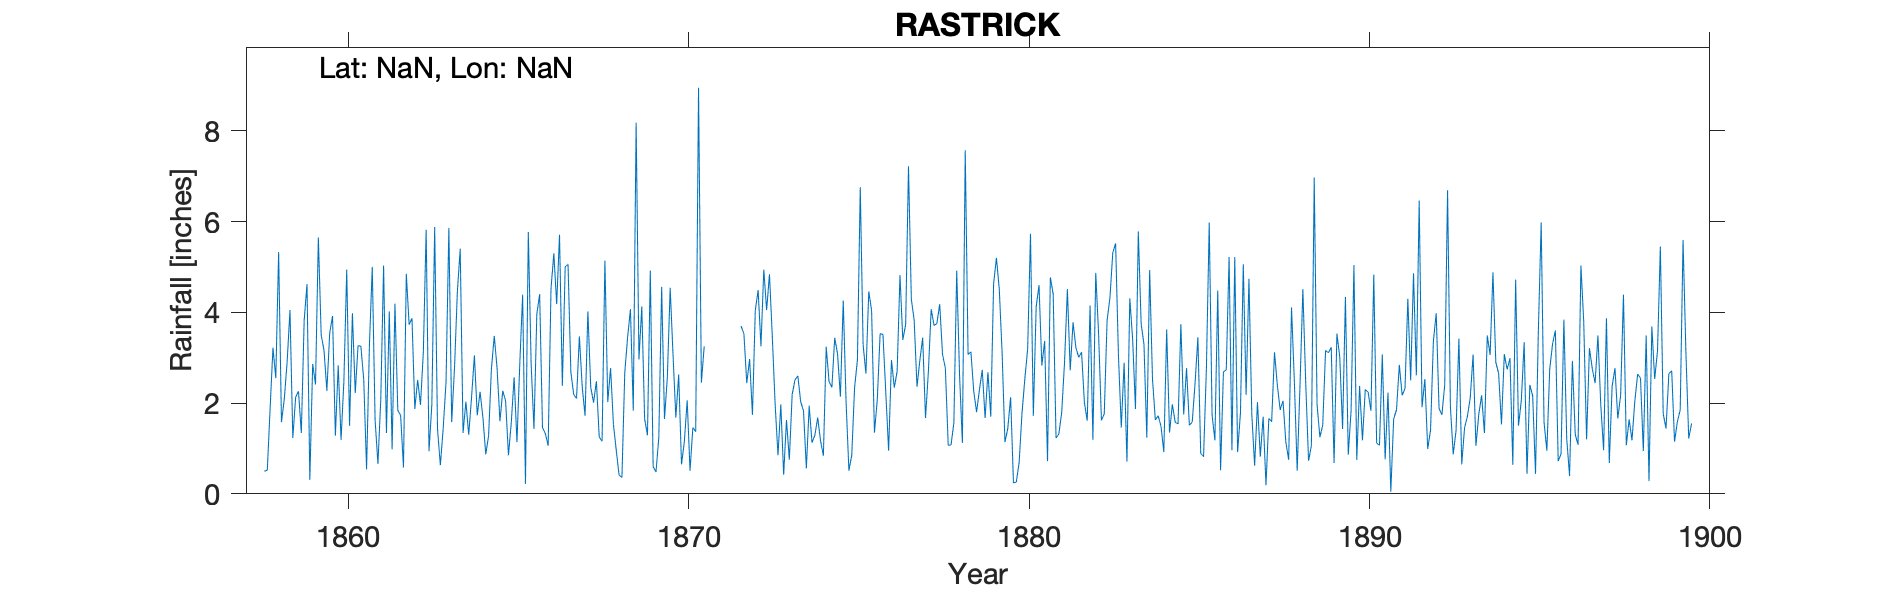

Source data for this figure (header and first rows):
RASTRICK NR HUDDERSFIELD, , , , , , , , , , , , , , , , , , , , , , , 
Grid ref, SE137214, Long, , Lat, , Elevation, 410, ft, , , , , , , , , , , , , , , 
Station no, RR350, , , , , , , , , , , , , , , , , , , , , , 
, 1850, 1851, 1852, 1853, 1854, 1855, 1856, 1857, 1858, 1859, 1860, 1861, 1862, 1863, 1864, 1865, 1866, 1867, 1868, 1869, 1870, 1871, 1872
January, , , , , , , , , 0.5, 2.26, 3.92, 0.54, 1.73, 5.88, 1.3, 2.27, 3.96, 2.68, 5.14, 2.96, 3.08, , 3.7
February, , , , , , , , , 0.52, 1.34, 1.28, 3.28, 0.58, 1.43, 2.13, 2.05, 4.4, 2.19, 2.02, 4.13, 1.68, , 3.52
March, , , , , , , , , 1.88, 3.82, 2.83, 5, 4.85, 0.63, 3.05, 0.85, 1.46, 2.1, 2.77, 1.65, 2.63, , 2.44
April, , , , , , , , , 3.22, 4.62, 1.19, 1.63, 3.73, 1.44, 1.73, 1.57, 1.33, 3.47, 1.53, 1.29, 0.65, , 2.97
May, , , , , , , , , 2.55, 0.31, 2.48, 0.66, 3.87, 2.46, 2.25, 2.57, 1.06, 2.36, 0.96, 4.92, 1.15, , 1.74
June, , , , , , , , , 5.33, 2.86, 4.94, 2.08, 1.87, 5.86, 1.68, 1.14, 4.52, 1.72, 0.41, 0.6, 2.06, , 4.04
July, , , , , , , , , 1.58, 2.41, 1.5, 5.03, 2.51, 1.58, 0.87, 2.87, 5.3, 4.02, 0.36, 0.48, 0.51, , 4.49
August, , , , , , , , , 2.09, 5.65, 3.98, 1.34, 1.96, 2.79, 1.28, 4.39, 4.18, 2.35, 2.67, 1.24, 1.46, , 3.25
September, , , , , , , , , 2.91, 3.5, 2.22, 4.02, 3.12, 4.46, 2.76, 0.22, 5.71, 2.01, 3.45, 4.56, 1.37, , 4.94
October, , , , , , , , , 4.05, 3.16, 3.27, 0.98, 5.82, 5.4, 3.48, 5.77, 2.38, 2.48, 4.07, 1.65, 8.95, , 4.05
November, , , , , , , , , 1.23, 2.27, 3.25, 4.19, 0.94, 1.34, 2.76, 2.86, 5, 1.25, 1.83, 2.56, 2.45, , 4.84
December, , , , , , , , , 2.13, 3.54, 2.51, 1.84, 1.97, 2.03, 1.6, 1.43, 5.06, 1.16, 8.18, 4.54, 3.25, , 3.46
Total, , , , , , , , , 27.99, 35.74, 33.37, 30.59, 32.95, 35.3, 24.89, 27.99, 44.36, 27.79, 33.39, 30.58, 29.24, , 43.44
1882 Aug 1.62, , , , , , , , , , , , , , , , , , , , , , , 
Observers - Alfred then J Clay lived at …, , , , , , , , , , , , , , , , , , , , , , , 
